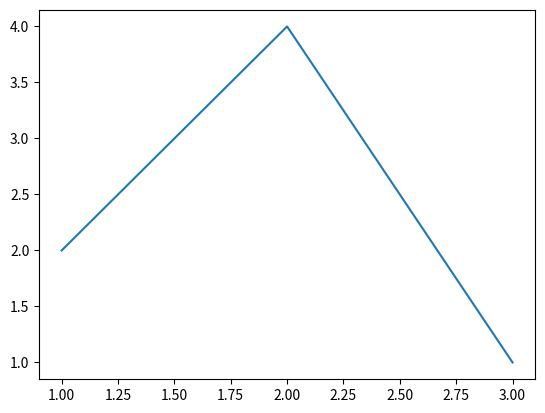
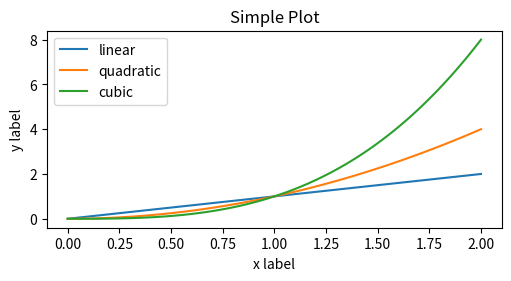
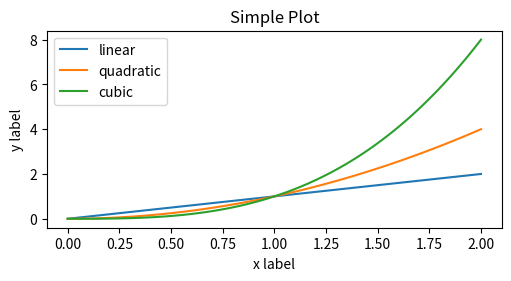

Reproduce these figures in Python, in order.
import matplotlib as mpl
import matplotlib.pyplot as plt
import numpy as np

#https://matplotlib.org/stable/tutorials/introductory/usage.html#sphx-glr-tutorials-introductory-usage-py
# JeremieParadis
# 12 avril 2022

x = [1,2,3]
y = [2,4,1]

plt.plot(x,y)

#Plotting functions expect numpy.array or numpy.ma.masked_array

#To convert to numpy.array

b = np.matrix([[1,2], [3,4]])
b_asarray = np.asarray(b) 


#Coding style

# Explicitly create Figures and Axes and call methods on them (OO styles)
x = np.linspace(0, 2, 100)  # Sample data.

# Note that even in the OO-style, we use `.pyplot.figure` to create the Figure.
fig, ax = plt.subplots(figsize=(5, 2.7), layout='constrained')
ax.plot(x, x, label='linear')  # Plot some data on the axes.
ax.plot(x, x**2, label='quadratic')  # Plot more data on the axes...
ax.plot(x, x**3, label='cubic')  # ... and some more.
ax.set_xlabel('x label')  # Add an x-label to the axes.
ax.set_ylabel('y label')  # Add a y-label to the axes.
ax.set_title("Simple Plot")  # Add a title to the axes.
ax.legend();  # Add a legend.
# Rely on pyplot. 
x = np.linspace(0, 2, 100)  # Sample data.

plt.figure(figsize=(5, 2.7), layout='constrained')
plt.plot(x, x, label='linear')  # Plot some data on the (implicit) axes.
plt.plot(x, x**2, label='quadratic')  # etc.
plt.plot(x, x**3, label='cubic')
plt.xlabel('x label')
plt.ylabel('y label')
plt.title("Simple Plot")
plt.legend();



plt.show()